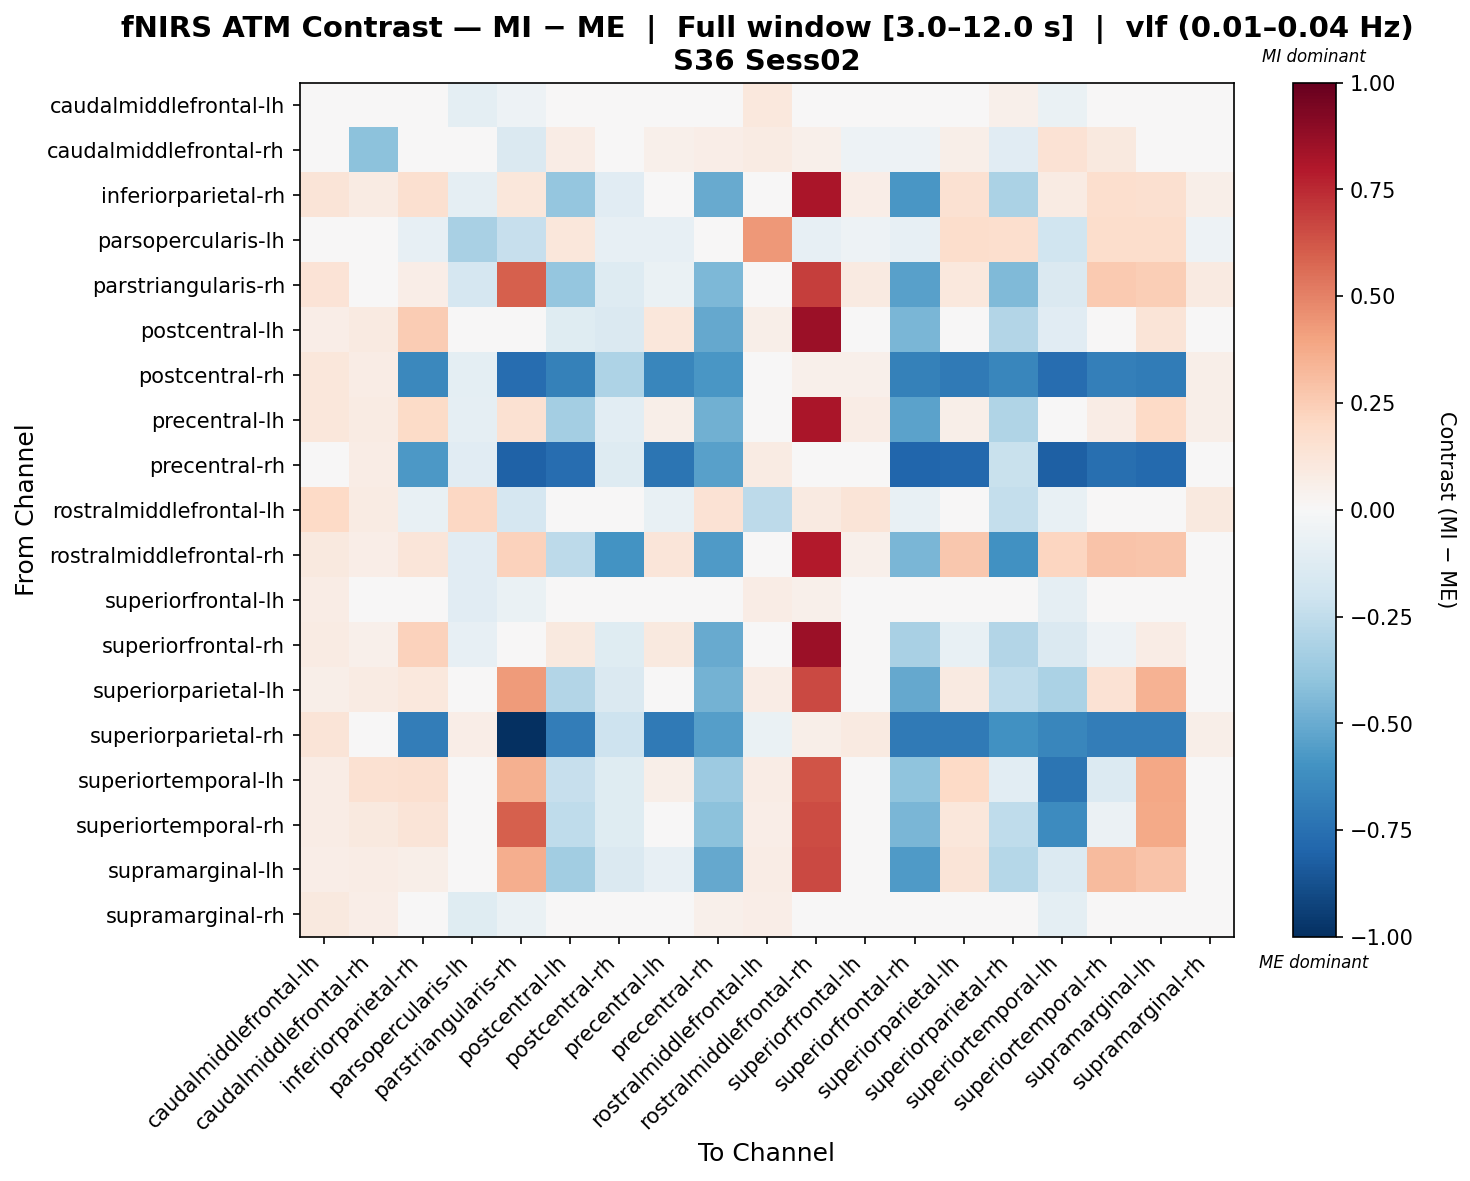

Data behind this chart, as committed beside it:
, caudalmiddlefrontal-lh, caudalmiddlefrontal-rh, inferiorparietal-rh, parsopercularis-lh, parstriangularis-rh, postcentral-lh, postcentral-rh, precentral-lh, precentral-rh, rostralmiddlefrontal-lh, rostralmiddlefrontal-rh, superiorfrontal-lh, superiorfrontal-rh, superiorparietal-lh, superiorparietal-rh, superiortemporal-lh, superiortemporal-rh, supramarginal-lh, supramarginal-rh
caudalmiddlefrontal-lh, 0.03273, 0.01544, 0.02232, -0.1008, -0.05379, -0.00938, 0.03088, 0.01561, 0.01561, 0.1088, 0.0413, -0.000378, -0.04991, -0.04178, 0.05226, -0.06535, -0.00567, -0.03022, 0.02232
caudalmiddlefrontal-rh, 0.01012, -0.4138, 0.03059, 0.00299, -0.1455, 0.07637, 0.03059, 0.05106, 0.0667, 0.08488, 0.05106, -0.05129, -0.05279, 0.06072, -0.1109, 0.1415, 0.09534, 0.04175, 0.03059
inferiorparietal-rh, 0.126, 0.07931, 0.1577, -0.09111, 0.1114, -0.3837, -0.1124, 0.009686, -0.5072, 0.006598, 0.8158, 0.06869, -0.581, 0.1506, -0.3151, 0.07882, 0.1667, 0.1584, 0.06067
parsopercularis-lh, 0.006672, 0.03356, -0.07966, -0.3273, -0.2283, 0.1102, -0.07966, -0.07966, -0.02211, 0.4325, -0.07966, -0.05088, -0.07966, 0.1735, 0.1707, -0.1966, 0.1735, 0.1735, -0.05088
parstriangularis-rh, 0.1347, 0.04721, 0.06975, -0.1648, 0.6006, -0.3849, -0.1297, -0.07014, -0.4456, -0.01953, 0.6916, 0.0932, -0.5423, 0.1047, -0.444, -0.1408, 0.2621, 0.2446, 0.0932
postcentral-lh, 0.06747, 0.08763, 0.2542, -0.01225, 0.04327, -0.125, -0.1484, 0.1142, -0.5087, 0.06235, 0.8562, 0.03382, -0.4536, -0.01813, -0.2936, -0.1132, 0.00668, 0.1297, 0.01738
postcentral-rh, 0.1148, 0.07433, -0.6462, -0.09953, -0.7615, -0.6764, -0.3092, -0.654, -0.5841, 0.009872, 0.0542, 0.05456, -0.6782, -0.7088, -0.6513, -0.7611, -0.6842, -0.7021, 0.05492
precentral-lh, 0.1143, 0.08166, 0.1877, -0.08983, 0.155, -0.3381, -0.1072, 0.05596, -0.4779, 0.008166, 0.8126, 0.0735, -0.5351, 0.05592, -0.3043, -0.01758, 0.07225, 0.1958, 0.05717
precentral-rh, 0.04898, 0.07675, -0.5723, -0.1136, -0.8047, -0.7643, -0.1294, -0.7275, -0.5465, 0.08231, 0.0303, -0.0101, -0.7906, -0.787, -0.2235, -0.8158, -0.7512, -0.7744, 0.01868
rostralmiddlefrontal-lh, 0.1981, 0.07885, -0.07495, 0.207, -0.1717, 0.02637, -0.01403, -0.07495, 0.1417, -0.2633, 0.0875, 0.1326, -0.07495, -0.00992, -0.2398, -0.07495, 0.01946, 0.00585, 0.1011
rostralmiddlefrontal-rh, 0.09812, 0.06694, 0.122, -0.1123, 0.228, -0.2653, -0.5977, 0.1235, -0.5663, 0.04819, 0.7956, 0.05088, -0.4581, 0.2686, -0.6074, 0.2121, 0.2845, 0.2738, 0.03497
superiorfrontal-lh, 0.07491, 0.01827, 0.01782, -0.1168, -0.06413, -0.000136, 0.03562, 0.0103, 0.0393, 0.0752, 0.0525, -0.00182, -0.03282, -0.03298, 0.03883, -0.08853, -0.01702, -0.02822, 0.01966
superiorfrontal-rh, 0.08091, 0.05395, 0.2301, -0.08233, 0.01967, 0.09656, -0.122, 0.0988, -0.5038, 0.01707, 0.8536, 0.03368, -0.3235, -0.07796, -0.2897, -0.145, -0.05233, 0.07227, 0.03998
superiorparietal-lh, 0.0586, 0.07933, 0.1052, 0.005064, 0.424, -0.2912, -0.1431, -0.02262, -0.4703, 0.07359, 0.6579, 0.01743, -0.5155, 0.08615, -0.2575, -0.3136, 0.147, 0.3507, 0.008765
superiorparietal-rh, 0.1267, -0.002653, -0.6905, 0.0628, -1.0, -0.6909, -0.2065, -0.7035, -0.5474, -0.06788, 0.06158, 0.08765, -0.7035, -0.7038, -0.6058, -0.6504, -0.6909, -0.6909, 0.06191
superiortemporal-lh, 0.0756, 0.1535, 0.1582, -0.02297, 0.3579, -0.2287, -0.1237, 0.05614, -0.3603, 0.07521, 0.6272, 0.01773, -0.4016, 0.1978, -0.1042, -0.7341, -0.1328, 0.3898, -0.0007689
superiortemporal-rh, 0.07499, 0.09579, 0.1272, -0.004744, 0.598, -0.2552, -0.1193, 0.01734, -0.4137, 0.06897, 0.6504, 0.03284, -0.4563, 0.1171, -0.2508, -0.6257, -0.05963, 0.378, 0.02482
supramarginal-lh, 0.0649, 0.07227, 0.05899, 0.0006549, 0.3633, -0.3455, -0.1465, -0.08087, -0.5106, 0.07255, 0.6582, 0.02516, -0.5656, 0.1318, -0.2868, -0.1368, 0.3199, 0.2877, 0.01716
supramarginal-rh, 0.09833, 0.06791, 0.01285, -0.1192, -0.06466, -0.01559, 0.02154, 0.005059, 0.05215, 0.06918, 0.03114, 0.02154, -0.02011, -0.04945, 0.02354, -0.09762, -0.02337, -0.04438, 0.03114
